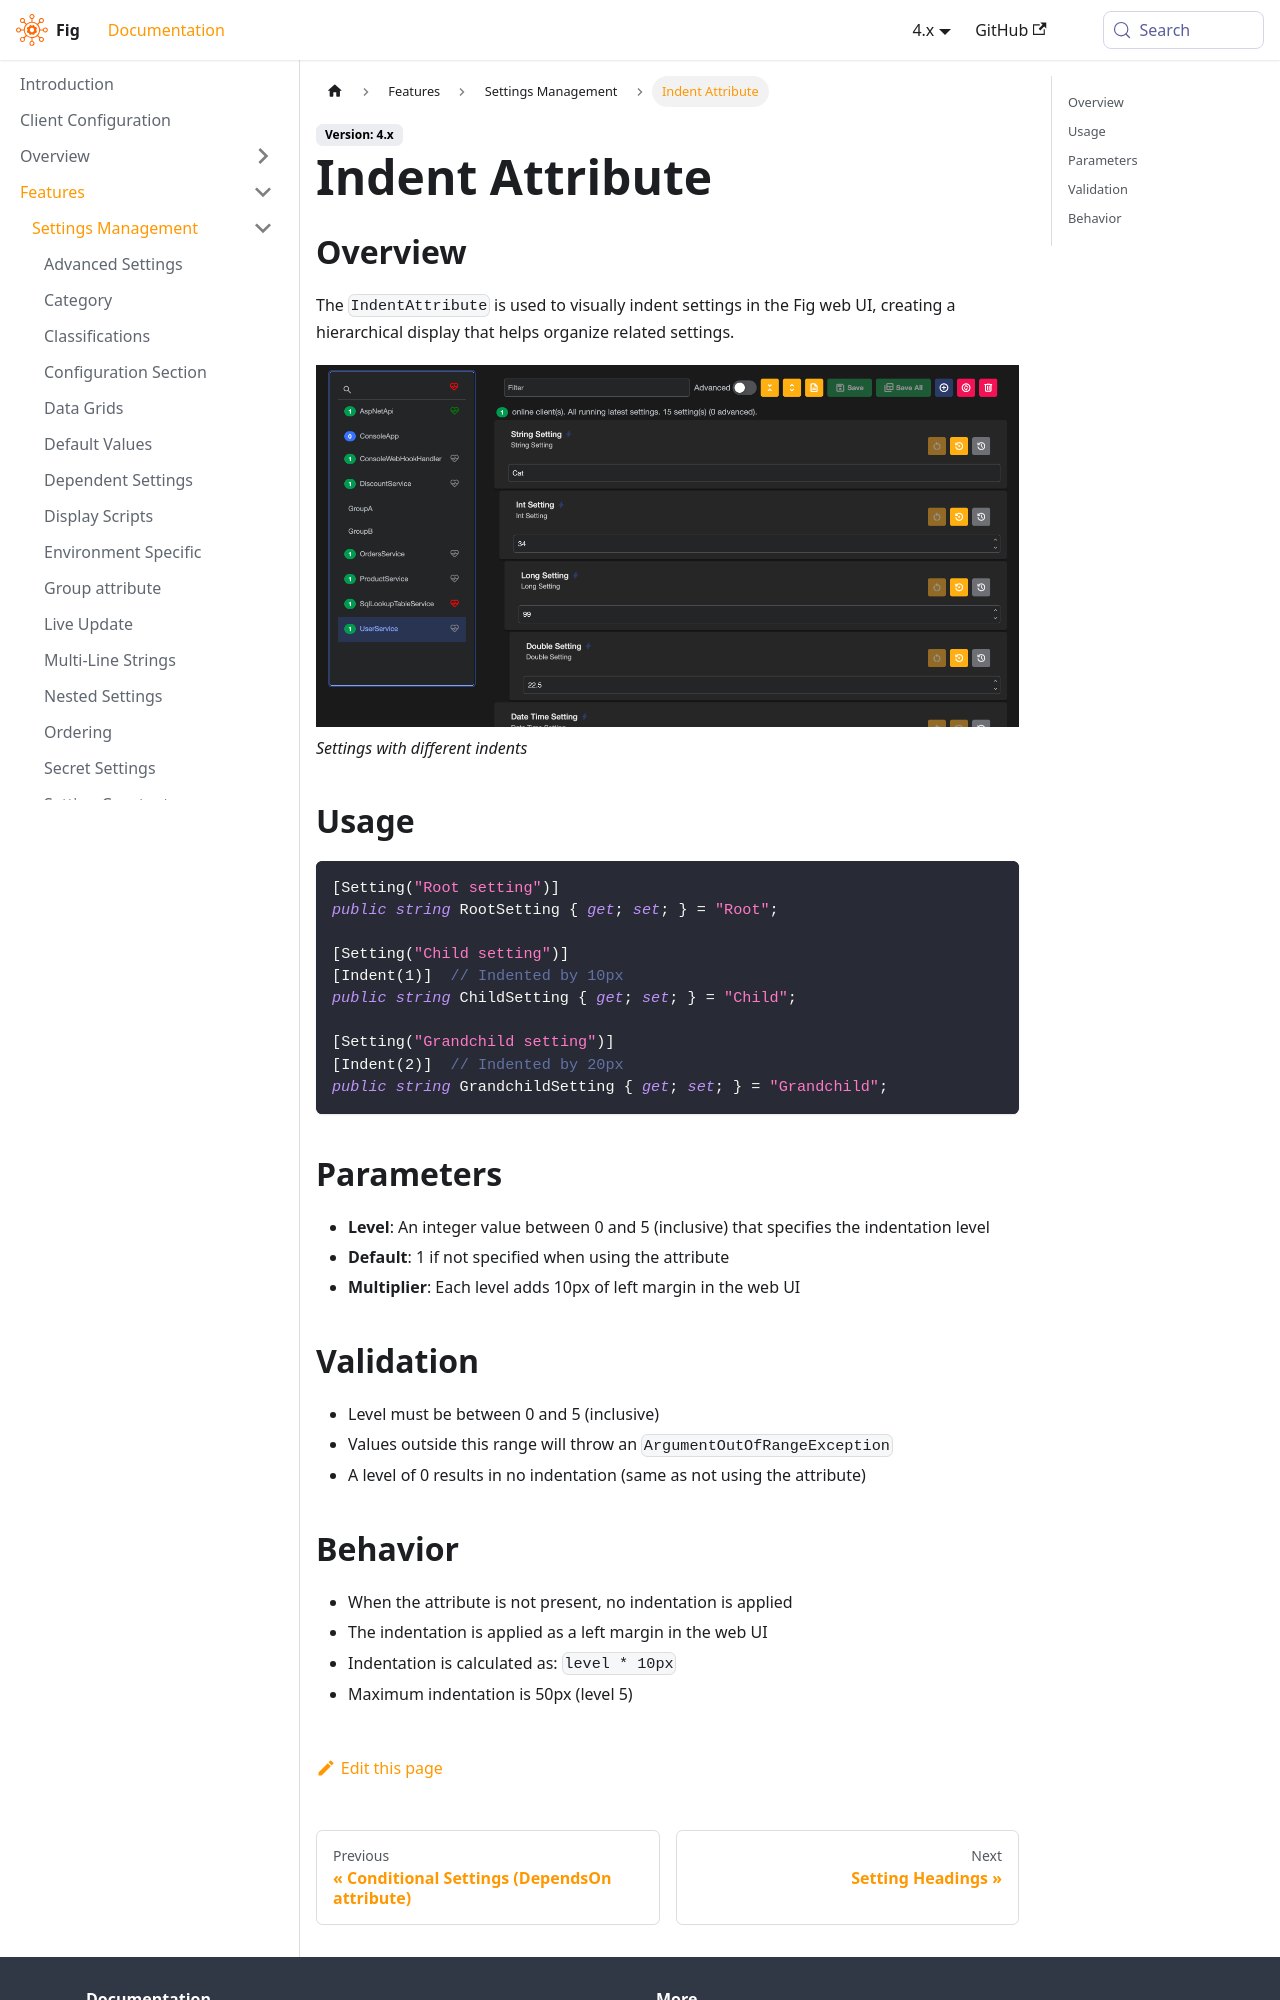

repository: mzbrau/fig · page: docs/features/settings-management/indent/index.html · generator: docusaurus

# IndentAttribute Documentation

## Overview

The `IndentAttribute` is used to visually indent settings in the Fig web UI, creating a hierarchical display that helps organize related settings.

## Usage

```csharp
[Setting("Root setting")]
public string RootSetting { get; set; } = "Root";

[Setting("Child setting")]
[Indent(1)]  // Indented by 10px
public string ChildSetting { get; set; } = "Child";

[Setting("Grandchild setting")]
[Indent(2)]  // Indented by 20px  
public string GrandchildSetting { get; set; } = "Grandchild";
```

## Parameters

- **Level**: An integer value between 0 and 5 (inclusive) that specifies the indentation level
- **Default**: 1 if not specified when using the attribute
- **Multiplier**: Each level adds 10px of left margin in the web UI

## Validation

- Level must be between 0 and 5 (inclusive)
- Values outside this range will throw an `ArgumentOutOfRangeException`
- A level of 0 results in no indentation (same as not using the attribute)
